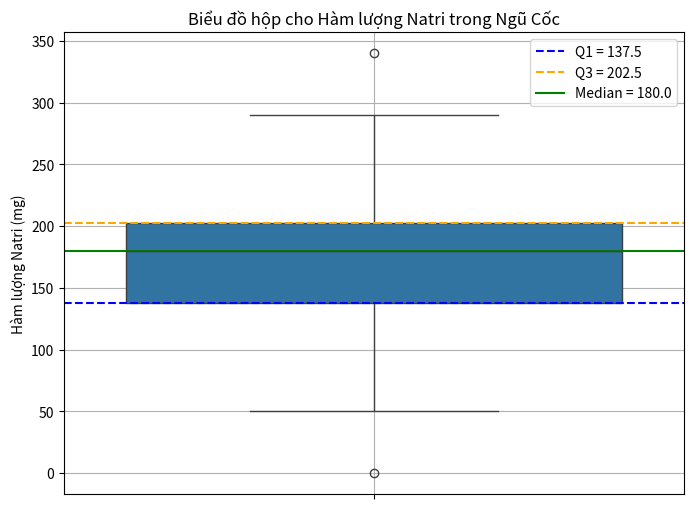

Generate this figure with matplotlib:
import matplotlib.pyplot as plt
import seaborn as sns
import pandas as pd

# Dữ liệu hàm lượng Natri (mg) trong ngũ cốc
data = [0, 340, 70, 140, 200, 180, 210, 150, 100, 130,
        140, 180, 190, 160, 290, 50, 220, 180, 200, 210]

# Tạo DataFrame
df = pd.DataFrame({'Hàm lượng Natri (mg)': data})

# Tạo biểu đồ hộp
plt.figure(figsize=(8, 6))
ax = sns.boxplot(y='Hàm lượng Natri (mg)', data=df)

# Tính toán các giá trị Q1, Q3, Median (Trung vị) và IQR
Q1 = df['Hàm lượng Natri (mg)'].quantile(0.25)
Q3 = df['Hàm lượng Natri (mg)'].quantile(0.75)
median = df['Hàm lượng Natri (mg)'].median()

# Thêm các đường kẻ và chú thích cho Q1, Q3 và Median
ax.axhline(Q1, color='blue', linestyle='--', label=f'Q1 = {Q1}')
ax.axhline(Q3, color='orange', linestyle='--', label=f'Q3 = {Q3}')
ax.axhline(median, color='green', linestyle='-', label=f'Median = {median}')

# Thêm chú thích vào biểu đồ
plt.title("Biểu đồ hộp cho Hàm lượng Natri trong Ngũ Cốc")
plt.ylabel("Hàm lượng Natri (mg)")
plt.legend()

# Hiển thị biểu đồ
plt.grid(True)
plt.show()

